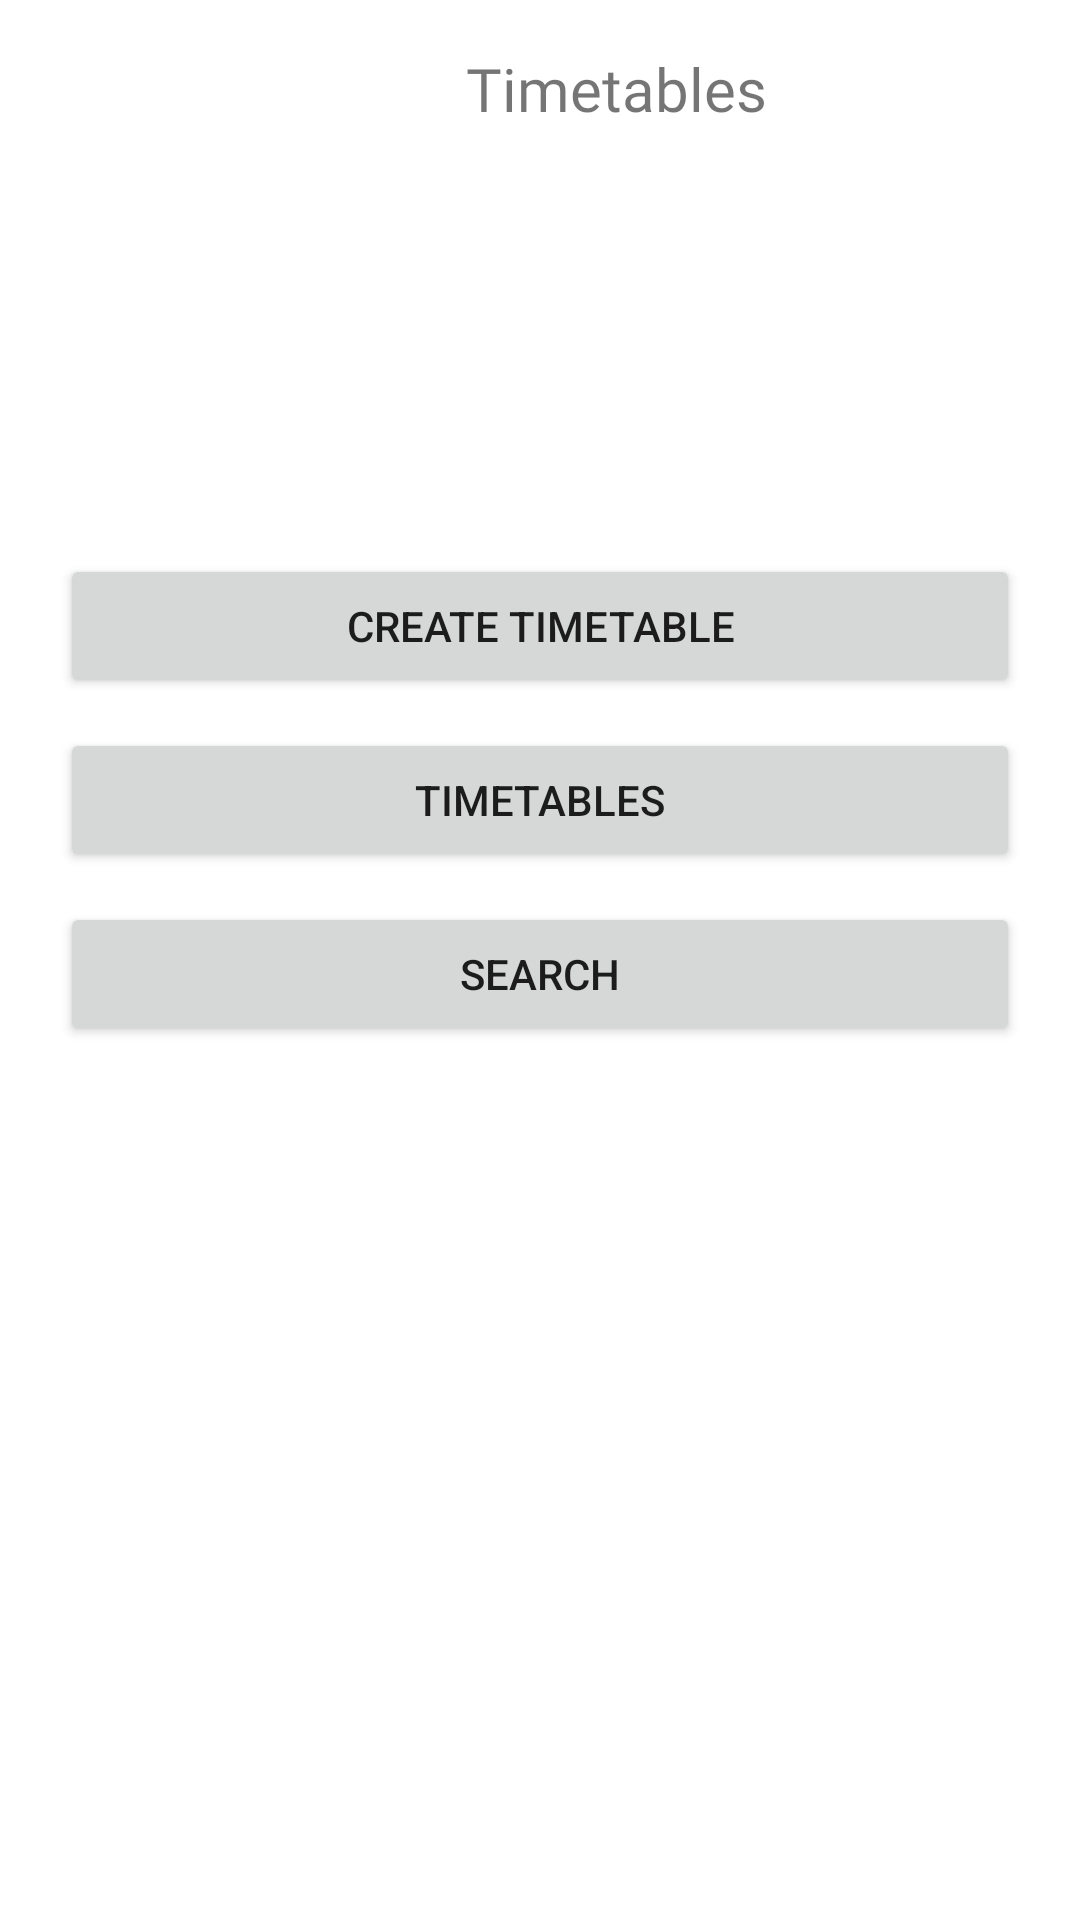

This screen was rendered from an Android layout file. Write that file and the resources it references.
<!-- AndroidManifest.xml: application theme Theme.My_Apllication -->
<!-- res/layout/activity_timetable_home.xml -->
<?xml version="1.0" encoding="utf-8"?>
<androidx.constraintlayout.widget.ConstraintLayout xmlns:android="http://schemas.android.com/apk/res/android"
    xmlns:app="http://schemas.android.com/apk/res-auto"
    xmlns:tools="http://schemas.android.com/tools"
    android:id="@+id/btnCreateTimetable"
    android:layout_width="match_parent"
    android:layout_height="match_parent"
    tools:context=".Timetable_Home">


    <ImageView
        android:id="@+id/create_timetable_img"
        android:layout_width="50dp"
        android:layout_height="50dp"
        android:layout_centerVertical="true"
        android:layout_marginStart="82dp"
        android:layout_marginTop="16dp"
        android:src="@drawable/icons_timetablenew"
        app:layout_constraintStart_toStartOf="parent"
        app:layout_constraintTop_toTopOf="parent" />

    <TextView
        android:id="@+id/textVieHeaderCT"
        android:layout_width="wrap_content"
        android:layout_height="wrap_content"
        android:layout_centerVertical="true"
        android:layout_marginTop="16dp"
        android:layout_marginEnd="7dp"
        android:fontFamily="@font/bungee_regular"
        android:text="Timetables"
        android:textSize="20sp"
        app:layout_constraintEnd_toEndOf="parent"
        app:layout_constraintHorizontal_bias="0.192"
        app:layout_constraintStart_toEndOf="@+id/create_timetable_img"
        app:layout_constraintTop_toTopOf="parent" />

    <Button
        android:id="@+id/btnCreateTimetableTH"
        android:layout_width="match_parent"
        android:layout_height="wrap_content"
        android:layout_marginStart="20dp"
        android:layout_marginTop="150dp"
        android:layout_marginEnd="20dp"
        android:layout_marginBottom="5dp"
        android:text="Create Timetable"
        app:layout_constraintBottom_toTopOf="@+id/btnDisplayTimetableTH"
        app:layout_constraintEnd_toEndOf="parent"
        app:layout_constraintStart_toStartOf="parent"
        app:layout_constraintTop_toBottomOf="@+id/textVieHeaderCT" />

    <Button
        android:id="@+id/btnDisplayTimetableTH"
        android:layout_width="match_parent"
        android:layout_height="wrap_content"
        android:layout_marginStart="20dp"
        android:layout_marginTop="5dp"
        android:layout_marginEnd="20dp"
        android:layout_marginBottom="5dp"
        android:text="Timetables"
        app:layout_constraintBottom_toTopOf="@+id/btnSearchTH"
        app:layout_constraintEnd_toEndOf="parent"
        app:layout_constraintHorizontal_bias="0.0"
        app:layout_constraintStart_toStartOf="parent"
        app:layout_constraintTop_toBottomOf="@+id/btnCreateTimetableTH" />

    <Button
        android:id="@+id/btnSearchTH"
        android:layout_width="match_parent"
        android:layout_height="wrap_content"
        android:layout_marginStart="20dp"
        android:layout_marginTop="5dp"
        android:layout_marginEnd="20dp"
        android:layout_marginBottom="300dp"
        android:text="Search"
        app:layout_constraintBottom_toBottomOf="parent"
        app:layout_constraintEnd_toEndOf="parent"
        app:layout_constraintHorizontal_bias="0.413"
        app:layout_constraintStart_toStartOf="parent"
        app:layout_constraintTop_toBottomOf="@+id/btnDisplayTimetableTH" />
</androidx.constraintlayout.widget.ConstraintLayout>
<!-- resources referenced by this layout -->
<resources>
  <style name="Theme.My_Apllication" parent="Theme.MaterialComponents.DayNight.NoActionBar">
          
          <item name="colorPrimary">@color/purple_500</item>
          <item name="colorPrimaryVariant">@color/purple_700</item>
          <item name="colorOnPrimary">@color/white</item>
          
          <item name="colorSecondary">@color/teal_200</item>
          <item name="colorSecondaryVariant">@color/teal_700</item>
          <item name="colorOnSecondary">@color/black</item>
          
          <item name="android:statusBarColor" tools:targetApi="l">?attr/colorPrimaryVariant</item>
          
      </style>
  <!-- not gathered from this repository: default colours our renderer supplied (Android Studio template values) -->
  <color name="purple_500">#FF6200EE</color>
  <color name="purple_700">#FF3700B3</color>
  <color name="teal_200">#FF03DAC5</color>
  <color name="teal_700">#FF018786</color>
  <color name="black">#FF000000</color>
  <color name="white">#FFFFFFFF</color>
</resources>
